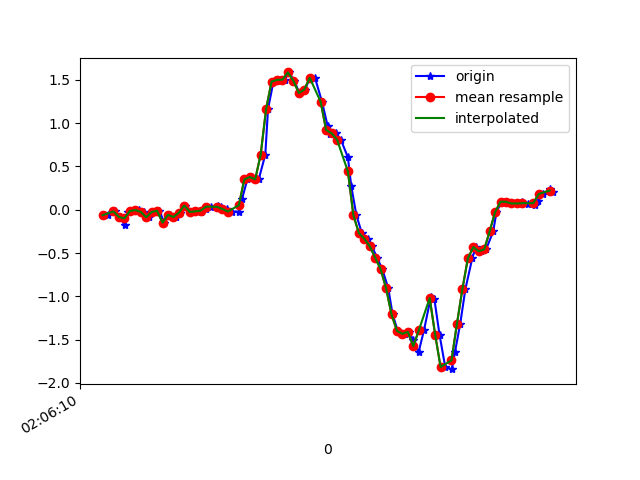

Data behind this chart, as committed beside it:
1618193170939, 888833951123860, -0.06406007, 0.07154899, -0.042663552
1618193170965, 888833970169812, -0.02008, 0.2157, 0.007427
1618193170984, 888833989219012, -0.08361, -0.2937, 0.02698
1618193171001, 888834008243412, -0.1801, 0.07521, -0.039
1618193171014, 888834027267796, -0.0213, -0.07139, 0.01842
1618193171033, 888834046316996, -0.01641, -0.07872, -0.01334
1618193171052, 888834065322164, -0.004195, 0.1839, -0.02556
1618193171071, 888834084344820, -0.02496, -0.2021, 0.0453
1618193171090, 888834103392308, -0.08849, -0.1068, -0.002346
1618193171116, 888834122414932, -0.02619, 0.2255, -0.002346
1618193171128, 888834141437620, -0.01275, -0.163, 0.05996
1618193171147, 888834160469460, -0.1496, 0.03368, -0.01456
1618193171166, 888834179491092, -0.05917, 0.3452, -0.01334
1618193171191, 888834198512724, -0.08483, -0.08605, 0.01964
1618193171204, 888834217559156, -0.03474, -0.0323, -0.02922
1618193171223, 888834236580788, 0.04834, 0.3513, -0.00479
1618193171243, 888834255593396, -0.02619, -0.09583, 0.02331
1618193171263, 888834274614548, -0.01886, -0.07872, -0.02678
1618193171280, 888834293660500, -0.02863, 0.09598, -0.05122
1618193171299, 888834312681652, 0.0068, -0.03352, -0.02312
1618193171318, 888834331702772, 0.03612, -0.007863, -0.02312
1618193171345, 888834350723956, 0.03857, 0.01046, -0.04144
1618193171356, 888834369764564, 0.02635, 0.006797, -0.05244
1618193171375, 888834388785428, 0.008022, -0.001755, -0.07076
1618193171394, 888834407806356, -0.0213, -0.02863, -0.1123
1618193171420, 888834426827284, -0.02252, -0.152, -0.1587
1618193171432, 888834445872980, 0.1265, -0.4049, -0.1856
1618193171451, 888834464903252, 0.3489, -0.7385, -0.199
1618193171470, 888834483924564, 0.377, -1.092, -0.2821
1618193171493, 888834502970644, 0.3513, -1.463, -0.4849
1618193171517, 888834522117031, 0.6348, -1.795, -0.6987
1618193171527, 888834541138279, 1.163, -2.087, -0.8368
1618193171547, 888834560182695, 1.479, -2.373, -0.9541
1618193171572, 888834579203943, 1.497, -2.653, -1.058
1618193171588, 888834598225127, 1.501, -2.89, -1.098
1618193171604, 888834617271079, 1.584, -3.048, -1.054
1618193171623, 888834636292263, 1.488, -3.139, -1.008
1618193171642, 888834655313511, 1.347, -3.111, -1.046
1618193171663, 888834674351335, 1.386, -2.969, -1.092
1618193171680, 888834693372327, 1.519, -2.814, -1.08
1618193171699, 888834712393255, 1.525, -2.682, -0.9907
1618193171725, 888834731439015, 1.246, -2.558, -0.9101
1618193171746, 888834750460071, 0.9622, -2.384, -0.8624
1618193171756, 888834769509671, 0.8779, -2.13, -0.7989
1618193171775, 888834788530727, 0.8828, -1.858, -0.6914
1618193171794, 888834807551847, 0.8095, -1.567, -0.5595
1618193171820, 888834826597671, 0.6042, -1.266, -0.4385
1618193171832, 888834845618727, 0.278, -0.951, -0.3542
1618193171851, 888834864661287, -0.06162, -0.6322, -0.2675
1618193171871, 888834883682279, -0.2681, -0.273, -0.1685
1618193171895, 888834902728039, -0.3353, 0.1412, -0.07565
1618193171908, 888834921748967, -0.422, 0.5663, 0.03308
1618193171927, 888834940794727, -0.5528, 1.009, 0.1553
1618193171946, 888834959799655, -0.6859, 1.448, 0.3312
1618193171968, 888834978820327, -0.9058, 1.875, 0.4656
1618193171984, 888834997865703, -1.209, 2.288, 0.6073
1618193172003, 888835016886247, -1.399, 2.734, 0.7466
1618193172028, 888835035931751, -1.432, 3.098, 0.9494
1618193172043, 888835054952423, -1.41, 3.403, 1.119
1618193172060, 888835073964135, -1.502, 3.689, 1.194
1618193172079, 888835093009383, -1.647, 3.872, 1.241
... 26 more rows
